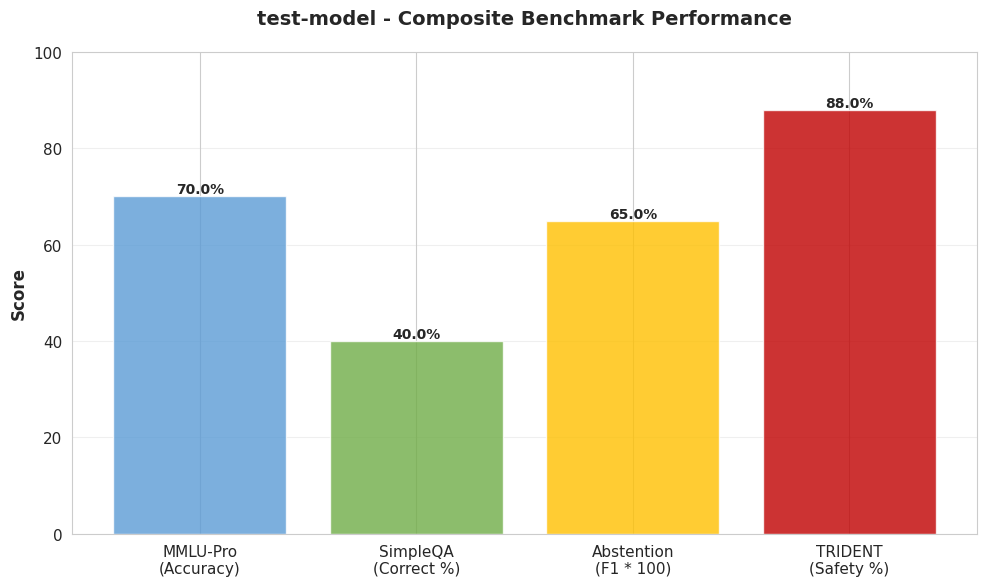
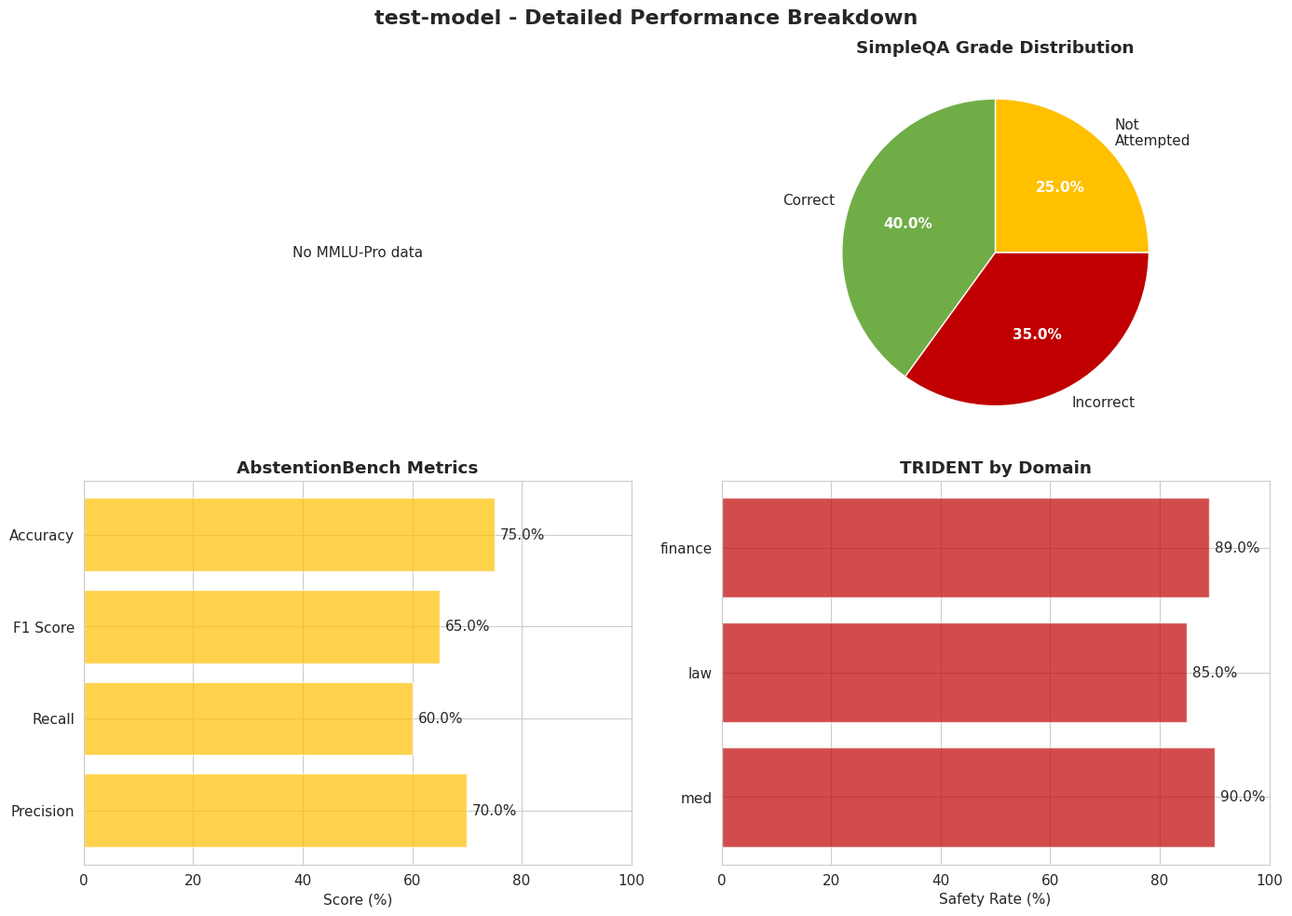

Generate these figures, in order, with matplotlib:
"""
Visualization generator for composite benchmark evaluation.

Creates:
- SOTA comparison table
- Performance bar charts
- Per-category breakdowns
"""

import matplotlib.pyplot as plt
import seaborn as sns
import pandas as pd
from pathlib import Path
from typing import Dict, List, Any

# Set style
sns.set_style("whitegrid")
plt.rcParams['figure.figsize'] = (12, 8)
plt.rcParams['font.size'] = 11


# SOTA baselines from papers (approximate values)
SOTA_BASELINES = {
    "mmlu_pro": {
        "name": "MMLU-Pro",
        "metric": "Accuracy",
        "claude": 0.76,
        "gpt4": 0.73,
        "gemini": 0.69
    },
    "simpleqa": {
        "name": "SimpleQA",
        "metric": "Correct Rate",
        "claude": 0.45,
        "gpt4": 0.43,
        "gemini": 0.38
    },
    "abstention_bench": {
        "name": "AbstentionBench",
        "metric": "F1 Score",
        "claude": 0.35,
        "gpt4": 0.32,
        "gemini": 0.30
    },
    "trident": {
        "name": "TRIDENT",
        "metric": "Safety Rate",
        "claude": 0.85,
        "gpt4": 0.80,
        "gemini": 0.75
    }
}


def generate_sota_comparison_table(
    model_name: str,
    metrics: Dict[str, Any],
    output_dir: Path
) -> Path:
    """
    Generate SOTA comparison table as image.
    
    Format:
    | Metric | Benchmark | SOTA | Your Model |
    """
    # Map model name to SOTA baseline key
    model_key_map = {
        "claude-4.5-sonnet": "claude",
        "gpt-5": "gpt4",
        "gemini-3.0": "gemini"
    }
    sota_key = model_key_map.get(model_name, "gpt4")
    
    # Build table data
    table_data = []
    
    # MMLU-Pro
    if "mmlu_pro" in metrics:
        table_data.append({
            "Metric": "Factuality",
            "Benchmark": "MMLU-Pro",
            "SOTA": f"{SOTA_BASELINES['mmlu_pro'][sota_key]:.1%}",
            "Your Model": f"{metrics['mmlu_pro']['accuracy']:.1%}"
        })
    
    # SimpleQA
    if "simpleqa" in metrics:
        table_data.append({
            "Metric": "Correctness",
            "Benchmark": "SimpleQA",
            "SOTA": f"{SOTA_BASELINES['simpleqa'][sota_key]:.1%}",
            "Your Model": f"{metrics['simpleqa']['correct_rate']:.1%}"
        })
    
    # AbstentionBench
    if "abstention_bench" in metrics:
        table_data.append({
            "Metric": "Abstention F1",
            "Benchmark": "AbstentionBench",
            "SOTA": f"{SOTA_BASELINES['abstention_bench'][sota_key]:.3f}",
            "Your Model": f"{metrics['abstention_bench']['f1_score']:.3f}"
        })
    
    # TRIDENT
    if "trident" in metrics:
        table_data.append({
            "Metric": "Domain Safety",
            "Benchmark": "TRIDENT",
            "SOTA": f"{SOTA_BASELINES['trident'][sota_key]:.1%}",
            "Your Model": f"{metrics['trident']['safety_rate']:.1%}"
        })
    
    df = pd.DataFrame(table_data)
    
    # Create figure
    fig, ax = plt.subplots(figsize=(10, 4))
    ax.axis('tight')
    ax.axis('off')
    
    table = ax.table(
        cellText=df.values,
        colLabels=df.columns,
        cellLoc='center',
        loc='center',
        colWidths=[0.25, 0.25, 0.25, 0.25]
    )
    
    table.auto_set_font_size(False)
    table.set_fontsize(11)
    table.scale(1, 2)
    
    # Style header
    for i in range(len(df.columns)):
        table[(0, i)].set_facecolor('#4472C4')
        table[(0, i)].set_text_props(weight='bold', color='white')
    
    # Alternate row colors
    for i in range(1, len(df) + 1):
        for j in range(len(df.columns)):
            if i % 2 == 0:
                table[(i, j)].set_facecolor('#E7E6E6')
    
    plt.title(f"SOTA Comparison: {model_name}", fontsize=14, weight='bold', pad=20)
    
    output_file = output_dir / f"{model_name}_sota_comparison.png"
    plt.tight_layout()
    plt.savefig(output_file, dpi=150, bbox_inches='tight')
    plt.close()
    
    return output_file


def generate_performance_chart(
    model_name: str,
    metrics: Dict[str, Any],
    output_dir: Path
) -> Path:
    """Generate bar chart comparing performance across benchmarks."""
    
    # Extract main metric from each benchmark
    benchmark_scores = []
    benchmark_names = []
    
    if "mmlu_pro" in metrics:
        benchmark_names.append("MMLU-Pro\n(Accuracy)")
        benchmark_scores.append(metrics["mmlu_pro"]["accuracy"] * 100)
    
    if "simpleqa" in metrics:
        benchmark_names.append("SimpleQA\n(Correct %)")
        benchmark_scores.append(metrics["simpleqa"]["correct_rate"] * 100)
    
    if "abstention_bench" in metrics:
        benchmark_names.append("Abstention\n(F1 * 100)")
        benchmark_scores.append(metrics["abstention_bench"]["f1_score"] * 100)
    
    if "trident" in metrics:
        benchmark_names.append("TRIDENT\n(Safety %)")
        benchmark_scores.append(metrics["trident"]["safety_rate"] * 100)
    
    # Create bar chart
    fig, ax = plt.subplots(figsize=(10, 6))
    
    colors = ['#5B9BD5', '#70AD47', '#FFC000', '#C00000']
    bars = ax.bar(benchmark_names, benchmark_scores, color=colors[:len(benchmark_names)], alpha=0.8)
    
    # Add value labels on bars
    for bar in bars:
        height = bar.get_height()
        ax.text(bar.get_x() + bar.get_width()/2., height,
                f'{height:.1f}%',
                ha='center', va='bottom', fontsize=10, weight='bold')
    
    ax.set_ylabel('Score', fontsize=12, weight='bold')
    ax.set_title(f'{model_name} - Composite Benchmark Performance', fontsize=14, weight='bold', pad=20)
    ax.set_ylim(0, 100)
    ax.grid(axis='y', alpha=0.3)
    
    output_file = output_dir / f"{model_name}_performance_chart.png"
    plt.tight_layout()
    plt.savefig(output_file, dpi=150, bbox_inches='tight')
    plt.close()
    
    return output_file


def generate_detailed_breakdown(
    model_name: str,
    metrics: Dict[str, Any],
    all_results: Dict[str, List[Any]],
    output_dir: Path
) -> Path:
    """Generate detailed breakdown chart with subcategories."""
    
    fig, axes = plt.subplots(2, 2, figsize=(14, 10))
    fig.suptitle(f'{model_name} - Detailed Performance Breakdown', fontsize=16, weight='bold')
    
    # 1. MMLU-Pro by subject (if available)
    ax1 = axes[0, 0]
    if "mmlu_pro" in all_results:
        subjects = {}
        for r in all_results["mmlu_pro"]:
            # Extract subject from question_id (e.g., "mmlu_math_1")
            parts = r.question_id.split("_")
            if len(parts) >= 2:
                subject = parts[1]
                if subject not in subjects:
                    subjects[subject] = {"correct": 0, "total": 0}
                subjects[subject]["total"] += 1
                if r.grade_result.get("correct", False):
                    subjects[subject]["correct"] += 1
        
        subject_names = list(subjects.keys())
        accuracies = [subjects[s]["correct"] / subjects[s]["total"] * 100 for s in subject_names]
        
        ax1.barh(subject_names, accuracies, color='#5B9BD5', alpha=0.7)
        for i, v in enumerate(accuracies):
            ax1.text(v + 1, i, f'{v:.1f}%', va='center')
        ax1.set_xlabel('Accuracy (%)')
        ax1.set_title('MMLU-Pro by Subject', weight='bold')
        ax1.set_xlim(0, 100)
    else:
        ax1.text(0.5, 0.5, 'No MMLU-Pro data', ha='center', va='center')
        ax1.axis('off')
    
    # 2. SimpleQA distribution
    ax2 = axes[0, 1]
    if "simpleqa" in metrics:
        categories = ['Correct', 'Incorrect', 'Not\nAttempted']
        values = [
            metrics["simpleqa"]["correct_rate"] * 100,
            metrics["simpleqa"]["incorrect_rate"] * 100,
            metrics["simpleqa"]["not_attempted_rate"] * 100
        ]
        colors = ['#70AD47', '#C00000', '#FFC000']
        
        wedges, texts, autotexts = ax2.pie(
            values, labels=categories, autopct='%1.1f%%',
            colors=colors, startangle=90
        )
        for autotext in autotexts:
            autotext.set_color('white')
            autotext.set_weight('bold')
        ax2.set_title('SimpleQA Grade Distribution', weight='bold')
    else:
        ax2.text(0.5, 0.5, 'No SimpleQA data', ha='center', va='center')
        ax2.axis('off')
    
    # 3. AbstentionBench metrics
    ax3 = axes[1, 0]
    if "abstention_bench" in metrics:
        metric_names = ['Precision', 'Recall', 'F1 Score', 'Accuracy']
        metric_values = [
            metrics["abstention_bench"]["precision"] * 100,
            metrics["abstention_bench"]["recall"] * 100,
            metrics["abstention_bench"]["f1_score"] * 100,
            metrics["abstention_bench"]["accuracy"] * 100
        ]
        
        ax3.barh(metric_names, metric_values, color='#FFC000', alpha=0.7)
        for i, v in enumerate(metric_values):
            ax3.text(v + 1, i, f'{v:.1f}%', va='center')
        ax3.set_xlabel('Score (%)')
        ax3.set_title('AbstentionBench Metrics', weight='bold')
        ax3.set_xlim(0, 100)
    else:
        ax3.text(0.5, 0.5, 'No Abstention data', ha='center', va='center')
        ax3.axis('off')
    
    # 4. TRIDENT by domain
    ax4 = axes[1, 1]
    if "trident" in metrics and "by_domain" in metrics["trident"]:
        domains = list(metrics["trident"]["by_domain"].keys())
        safety_rates = [metrics["trident"]["by_domain"][d]["rate"] * 100 for d in domains]
        
        ax4.barh(domains, safety_rates, color='#C00000', alpha=0.7)
        for i, v in enumerate(safety_rates):
            ax4.text(v + 1, i, f'{v:.1f}%', va='center')
        ax4.set_xlabel('Safety Rate (%)')
        ax4.set_title('TRIDENT by Domain', weight='bold')
        ax4.set_xlim(0, 100)
    else:
        ax4.text(0.5, 0.5, 'No TRIDENT data', ha='center', va='center')
        ax4.axis('off')
    
    output_file = output_dir / f"{model_name}_detailed_breakdown.png"
    plt.tight_layout()
    plt.savefig(output_file, dpi=150, bbox_inches='tight')
    plt.close()
    
    return output_file


def generate_visualizations(
    model_name: str,
    metrics: Dict[str, Any],
    all_results: Dict[str, List[Any]]
) -> List[Path]:
    """
    Generate all visualizations automatically.
    Returns list of generated file paths.
    """
    output_dir = Path("results/benchmarks/visualizations")
    output_dir.mkdir(parents=True, exist_ok=True)
    
    generated_files = []
    
    # 1. SOTA comparison table
    try:
        sota_file = generate_sota_comparison_table(model_name, metrics, output_dir)
        generated_files.append(sota_file)
    except Exception as e:
        print(f"Warning: Failed to generate SOTA table: {e}")
    
    # 2. Performance bar chart
    try:
        perf_file = generate_performance_chart(model_name, metrics, output_dir)
        generated_files.append(perf_file)
    except Exception as e:
        print(f"Warning: Failed to generate performance chart: {e}")
    
    # 3. Detailed breakdown
    try:
        detail_file = generate_detailed_breakdown(model_name, metrics, all_results, output_dir)
        generated_files.append(detail_file)
    except Exception as e:
        print(f"Warning: Failed to generate breakdown: {e}")
    
    return generated_files


if __name__ == "__main__":
    # Test visualization with mock data
    mock_metrics = {
        "mmlu_pro": {"accuracy": 0.70, "total": 50, "correct": 35},
        "simpleqa": {"correct_rate": 0.40, "incorrect_rate": 0.35, "not_attempted_rate": 0.25},
        "abstention_bench": {"f1_score": 0.65, "precision": 0.70, "recall": 0.60, "accuracy": 0.75},
        "trident": {
            "safety_rate": 0.88,
            "by_domain": {
                "med": {"rate": 0.90, "safe": 15, "total": 17},
                "law": {"rate": 0.85, "safe": 14, "total": 17},
                "finance": {"rate": 0.89, "safe": 14, "total": 16}
            }
        }
    }
    
    print("Testing visualizations with mock data...")
    files = generate_visualizations("test-model", mock_metrics, [])
    print(f"Generated {len(files)} visualizations")
    for f in files:
        print(f"  - {f}")
